Run: headless pygame with SDL's dummy video driver; simulated clock (each Clock.tick advances the game by its frame time, no real sleeping); random seed 0; keys injected as events and as key.get_pressed() state; mouse plan: one left click at the window centre at the start of phase 2, then a move to the lower-right quarter at the start of phase 3.
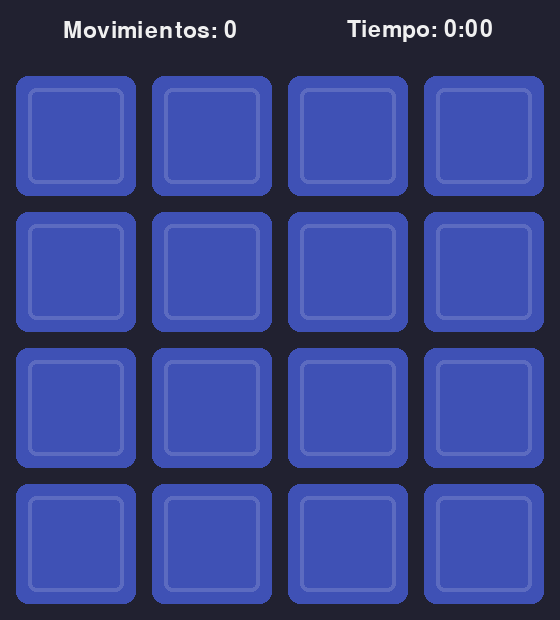
Frame 1 of 4 · flips 1–60 · no input
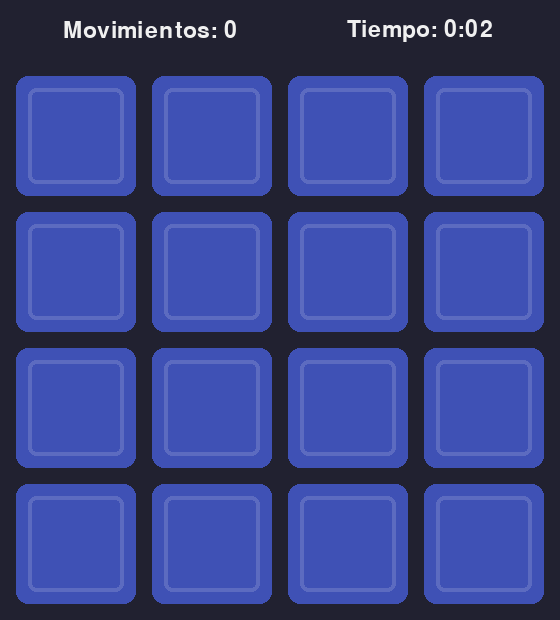
Frame 2 of 4 · flips 61–180 · clicked the window centre · tapped SPACE, RETURN · held RIGHT (→), D
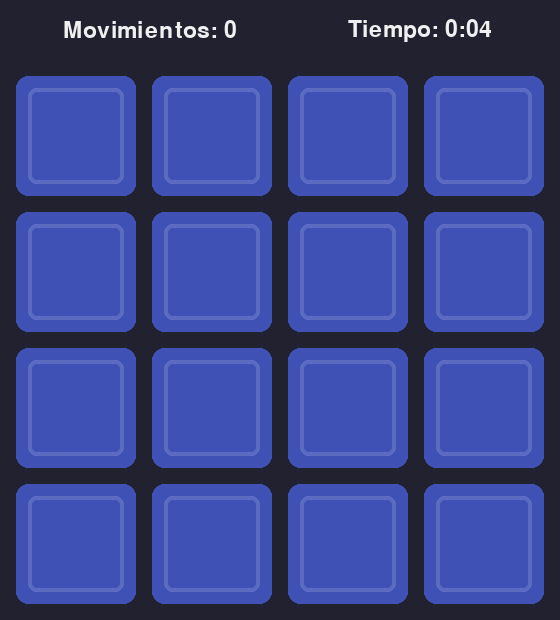
Frame 3 of 4 · flips 181–300 · moved the mouse to the lower-right quarter · held DOWN (↓), S
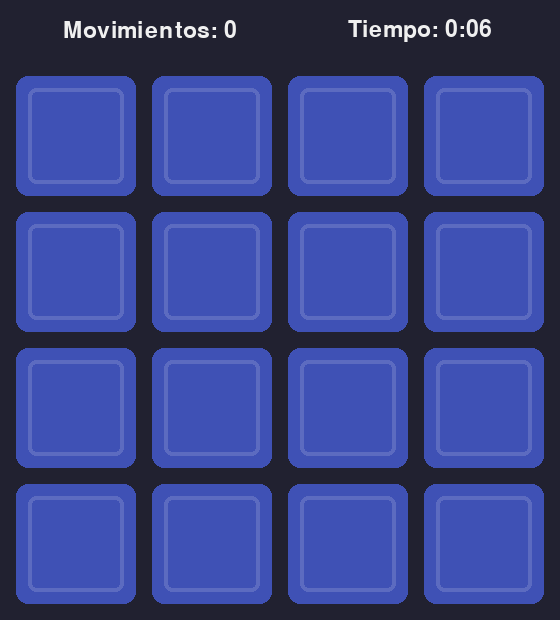
Frame 4 of 4 · flips 301–420 · held LEFT (←), A, UP (↑), W

The pygame program that drew these frames:

"""Proyecto 090: Juego de memoria.

Dieciséis cartas boca abajo esconden ocho parejas de figuras. Volteas dos
a la vez: si son iguales se quedan descubiertas y si no, se vuelven a
tapar. Gana encontrando todas las parejas.
"""

import math
import random
from enum import Enum

import pygame

COLUMNAS = 4
FILAS = 4
ANCHO_CARTA = 120
ALTO_CARTA = 120
SEPARACION = 16
ALTO_BARRA = 60
ANCHO = COLUMNAS * ANCHO_CARTA + (COLUMNAS + 1) * SEPARACION
ALTO = FILAS * ALTO_CARTA + (FILAS + 1) * SEPARACION + ALTO_BARRA
FPS = 60
ESPERA_MILISEGUNDOS = 800
FONDO = (33, 33, 48)
REVERSO = (63, 81, 181)
REVERSO_DETALLE = (92, 107, 192)
CARA = (245, 245, 245)
ENCONTRADA = (200, 230, 201)
BLANCO = (240, 240, 240)
OSCURECER = (0, 0, 0, 170)
# Cada pareja es una figura con su color
FIGURAS = [
    ("circulo", (229, 57, 53)), ("cuadro", (30, 136, 229)),
    ("triangulo", (67, 160, 71)), ("rombo", (251, 140, 0)),
    ("cruz", (142, 36, 170)), ("anillo", (0, 172, 193)),
    ("estrella", (253, 216, 53)), ("hexagono", (109, 76, 65)),
]


class Estado(Enum):
    """Estados del juego."""

    ELIGIENDO = "eligiendo"
    ESPERANDO = "esperando"
    VICTORIA = "victoria"


def puntos_de_poligono(centro: tuple, radio: float, lados: int,
                       giro: float) -> list:
    """Devuelve los vértices de un polígono regular."""
    puntos = []
    for i in range(lados):
        angulo = math.radians(giro + i * 360 / lados)
        x = centro[0] + radio * math.cos(angulo)
        y = centro[1] + radio * math.sin(angulo)
        puntos.append((x, y))
    return puntos


def puntos_de_estrella(centro: tuple, radio: float) -> list:
    """Devuelve los diez vértices de una estrella de cinco picos."""
    puntos = []
    for i in range(10):
        # Los vértices alternan entre la punta y el hueco entre puntas
        if i % 2 == 0:
            distancia = radio
        else:
            distancia = radio * 0.45
        angulo = math.radians(-90 + i * 36)
        puntos.append((centro[0] + distancia * math.cos(angulo),
                       centro[1] + distancia * math.sin(angulo)))
    return puntos


class Carta:
    """Carta con una figura que puede estar tapada o descubierta."""

    def __init__(self, figura: str, color: tuple):
        self.figura = figura
        self.color = color
        self.rect = pygame.Rect(0, 0, ANCHO_CARTA, ALTO_CARTA)
        self.descubierta = False
        self.encontrada = False

    def es_pareja_de(self, otra) -> bool:
        """Devuelve True si las dos cartas tienen la misma figura."""
        return self.figura == otra.figura

    def dibujar(self, pantalla: pygame.Surface):
        """Dibuja el reverso o la cara con su figura."""
        if not self.descubierta:
            pygame.draw.rect(pantalla, REVERSO, self.rect, border_radius=12)
            pygame.draw.rect(pantalla, REVERSO_DETALLE,
                             self.rect.inflate(-24, -24), 4,
                             border_radius=8)
            return
        if self.encontrada:
            fondo = ENCONTRADA
        else:
            fondo = CARA
        pygame.draw.rect(pantalla, fondo, self.rect, border_radius=12)
        self.dibujar_figura(pantalla)

    def dibujar_figura(self, pantalla: pygame.Surface):
        """Dibuja la figura de la carta en su centro."""
        centro = self.rect.center
        radio = 34
        color = self.color
        if self.figura == "circulo":
            pygame.draw.circle(pantalla, color, centro, radio)
        elif self.figura == "cuadro":
            cuadro = pygame.Rect(0, 0, radio * 2 - 8, radio * 2 - 8)
            cuadro.center = centro
            pygame.draw.rect(pantalla, color, cuadro)
        elif self.figura == "triangulo":
            puntos = puntos_de_poligono(centro, radio + 4, 3, -90)
            pygame.draw.polygon(pantalla, color, puntos)
        elif self.figura == "rombo":
            puntos = puntos_de_poligono(centro, radio + 2, 4, -90)
            pygame.draw.polygon(pantalla, color, puntos)
        elif self.figura == "cruz":
            horizontal = pygame.Rect(0, 0, radio * 2, 20)
            vertical = pygame.Rect(0, 0, 20, radio * 2)
            horizontal.center = centro
            vertical.center = centro
            pygame.draw.rect(pantalla, color, horizontal)
            pygame.draw.rect(pantalla, color, vertical)
        elif self.figura == "anillo":
            pygame.draw.circle(pantalla, color, centro, radio, 12)
        elif self.figura == "estrella":
            puntos = puntos_de_estrella(centro, radio + 4)
            pygame.draw.polygon(pantalla, color, puntos)
        else:
            puntos = puntos_de_poligono(centro, radio, 6, 0)
            pygame.draw.polygon(pantalla, color, puntos)


class Juego:
    """Tablero de memoria con contador de movimientos y tiempo."""

    def __init__(self):
        pygame.init()
        self.pantalla = pygame.display.set_mode((ANCHO, ALTO))
        pygame.display.set_caption("Juego de memoria")
        self.reloj = pygame.time.Clock()
        self.fuente = pygame.font.Font(None, 34)
        self.fuente_grande = pygame.font.Font(None, 72)
        self.ejecutando = True
        self.reiniciar()

    def reiniciar(self):
        """Baraja las cartas y empieza una partida nueva."""
        self.cartas = []
        for figura, color in FIGURAS:
            self.cartas.append(Carta(figura, color))
            self.cartas.append(Carta(figura, color))
        # random.shuffle() revuelve la lista en su lugar: cambia el orden
        # de sus elementos al azar y no devuelve una lista nueva
        random.shuffle(self.cartas)
        for indice, carta in enumerate(self.cartas):
            fila = indice // COLUMNAS
            columna = indice % COLUMNAS
            x = SEPARACION + columna * (ANCHO_CARTA + SEPARACION)
            y = ALTO_BARRA + SEPARACION + fila * (ALTO_CARTA + SEPARACION)
            carta.rect.topleft = (x, y)

        self.elegidas = []
        self.movimientos = 0
        self.parejas = 0
        # get_ticks() devuelve los milisegundos que pasaron desde
        # pygame.init(). Restando dos lecturas se sabe cuánto tiempo pasó.
        self.inicio = pygame.time.get_ticks()
        self.tiempo_final = 0
        self.tapar_en = 0
        self.estado = Estado.ELIGIENDO

    def manejar_eventos(self):
        """Atiende los clics sobre las cartas y el reinicio."""
        for evento in pygame.event.get():
            if evento.type == pygame.QUIT:
                self.ejecutando = False
            elif evento.type == pygame.KEYDOWN:
                if evento.key == pygame.K_ESCAPE:
                    self.ejecutando = False
                elif evento.key == pygame.K_SPACE:
                    if self.estado == Estado.VICTORIA:
                        self.reiniciar()
            elif evento.type == pygame.MOUSEBUTTONDOWN:
                # button dice qué botón se pulsó: 1 es el izquierdo
                if evento.button == 1 and self.estado == Estado.ELIGIENDO:
                    self.voltear_en(evento.pos)

    def voltear_en(self, posicion: tuple):
        """Descubre la carta que está bajo el mouse, si se puede."""
        for carta in self.cartas:
            # collidepoint() dice si un punto está dentro del rectángulo
            if carta.rect.collidepoint(posicion) and not carta.descubierta:
                carta.descubierta = True
                self.elegidas.append(carta)
                if len(self.elegidas) == 2:
                    self.comparar()
                return

    def comparar(self):
        """Revisa la pareja elegida o programa cuándo taparla."""
        self.movimientos = self.movimientos + 1
        primera, segunda = self.elegidas
        if primera.es_pareja_de(segunda):
            primera.encontrada = True
            segunda.encontrada = True
            self.elegidas = []
            self.parejas = self.parejas + 1
            if self.parejas == len(FIGURAS):
                self.tiempo_final = self.segundos_jugados()
                self.estado = Estado.VICTORIA
        else:
            # En lugar de detener el programa con sleep, se anota en qué
            # momento hay que tapar las cartas. El ciclo de juego sigue
            # dibujando y, cuando llega ese momento, actualizar() las tapa.
            self.tapar_en = pygame.time.get_ticks() + ESPERA_MILISEGUNDOS
            self.estado = Estado.ESPERANDO

    def actualizar(self):
        """Tapa la pareja equivocada cuando se cumple la espera."""
        if self.estado != Estado.ESPERANDO:
            return
        if pygame.time.get_ticks() >= self.tapar_en:
            for carta in self.elegidas:
                carta.descubierta = False
            self.elegidas = []
            self.estado = Estado.ELIGIENDO

    def segundos_jugados(self) -> int:
        """Devuelve los segundos desde el inicio de la partida."""
        if self.estado == Estado.VICTORIA:
            return self.tiempo_final
        return (pygame.time.get_ticks() - self.inicio) // 1000

    def escribir(self, texto: str, fuente: pygame.font.Font, centro: tuple):
        """Dibuja un texto blanco centrado."""
        superficie = fuente.render(texto, True, BLANCO)
        self.pantalla.blit(superficie, superficie.get_rect(center=centro))

    def dibujar(self):
        """Dibuja la barra de información y las cartas."""
        self.pantalla.fill(FONDO)
        segundos = self.segundos_jugados()
        # :02d escribe el número con dos dígitos, con un 0 a la izquierda
        # si hace falta: 7 se ve como 07
        reloj = f"{segundos // 60}:{segundos % 60:02d}"
        self.escribir(f"Movimientos: {self.movimientos}", self.fuente,
                      (ANCHO // 4 + 10, ALTO_BARRA // 2))
        self.escribir(f"Tiempo: {reloj}", self.fuente,
                      (ANCHO * 3 // 4, ALTO_BARRA // 2))
        for carta in self.cartas:
            carta.dibujar(self.pantalla)

        if self.estado == Estado.VICTORIA:
            capa = pygame.Surface((ANCHO, ALTO), pygame.SRCALPHA)
            capa.fill(OSCURECER)
            self.pantalla.blit(capa, (0, 0))
            self.escribir("Ganaste", self.fuente_grande,
                          (ANCHO // 2, ALTO // 2 - 50))
            resumen = f"{self.movimientos} movimientos en {reloj}"
            self.escribir(resumen, self.fuente, (ANCHO // 2, ALTO // 2 + 10))
            self.escribir("Espacio para jugar otra vez", self.fuente,
                          (ANCHO // 2, ALTO // 2 + 55))
        pygame.display.flip()

    def ejecutar(self):
        """Ciclo de juego: eventos, actualizar y dibujar."""
        while self.ejecutando:
            self.reloj.tick(FPS)
            self.manejar_eventos()
            self.actualizar()
            self.dibujar()
        pygame.quit()


def main():
    """Crea el juego y lo ejecuta."""
    Juego().ejecutar()


if __name__ == "__main__":
    main()
